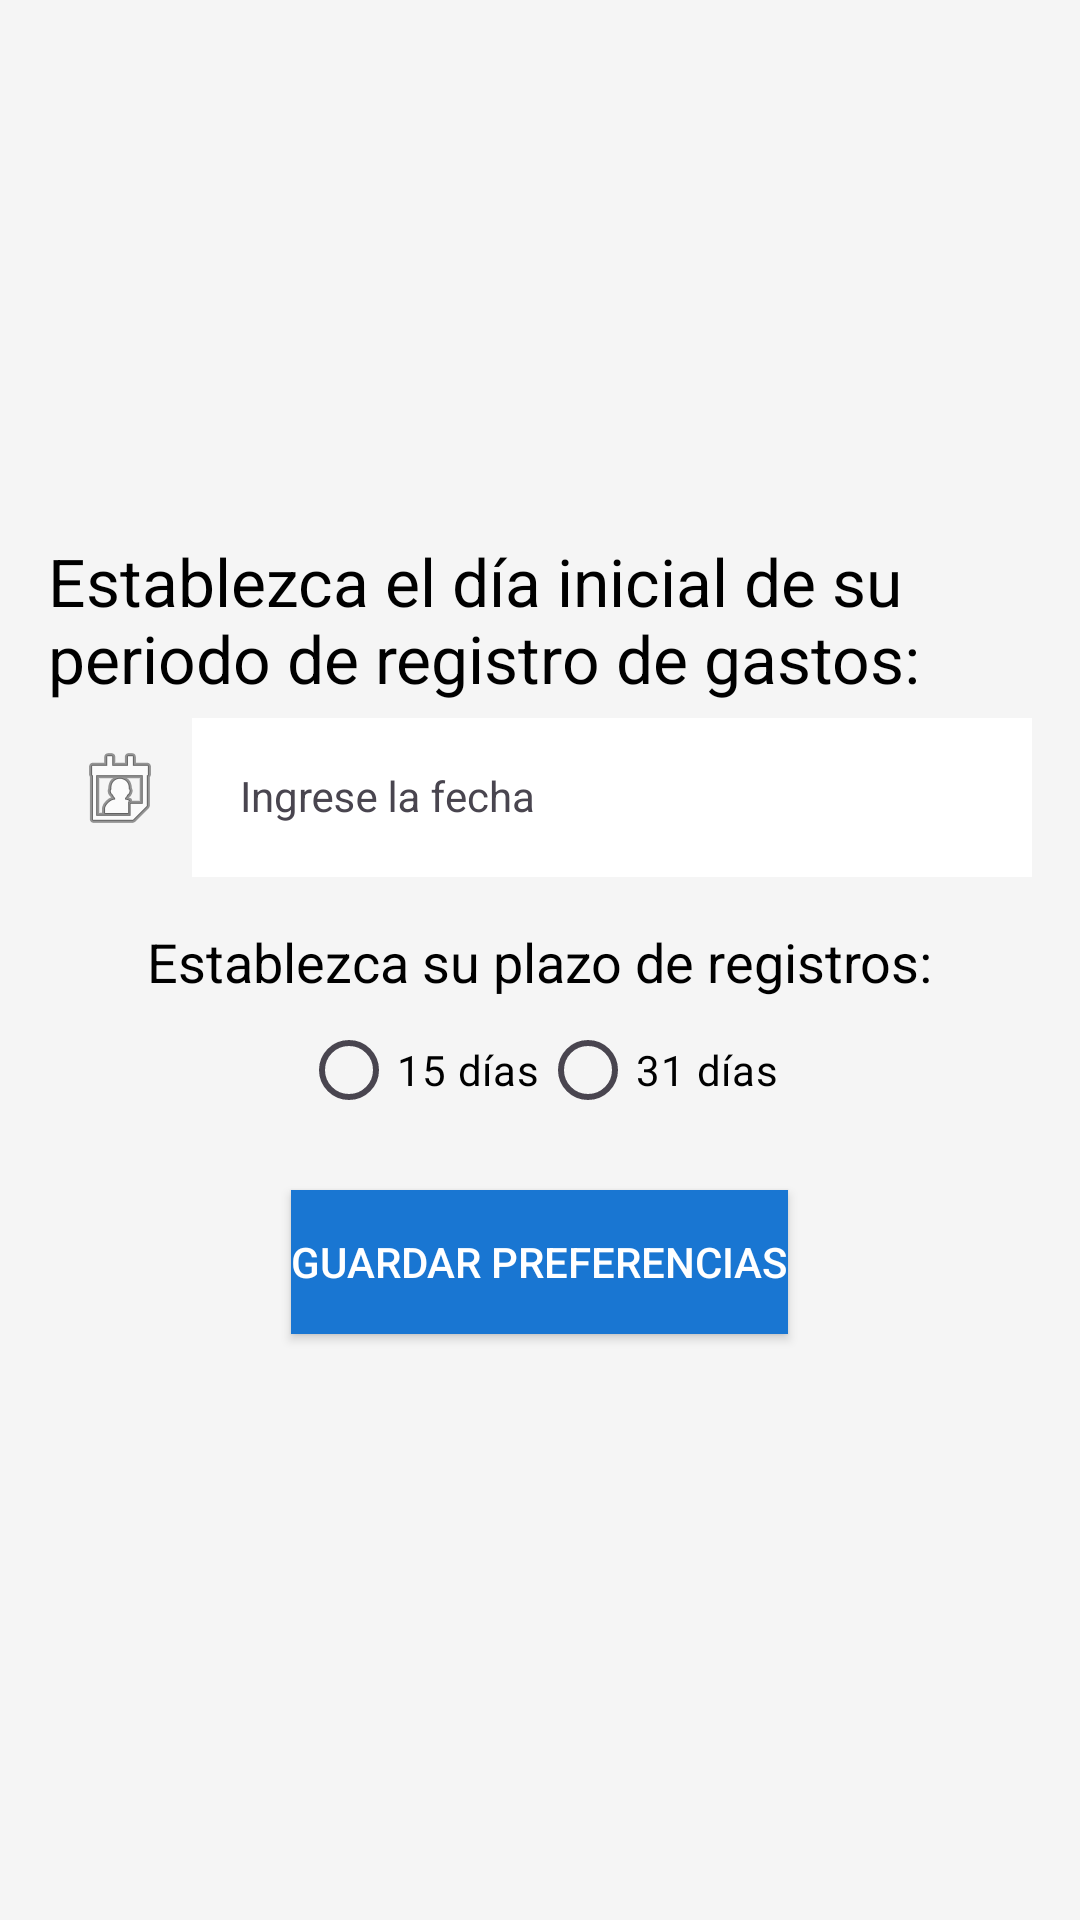

This screen was rendered from an Android layout file. Write that file and the resources it references.
<!-- AndroidManifest.xml: application theme Theme.MiPisto.NoActionBar -->
<!-- res/layout/fragment_settings.xml -->
<?xml version="1.0" encoding="utf-8"?>
<LinearLayout xmlns:android="http://schemas.android.com/apk/res/android"
    xmlns:tools="http://schemas.android.com/tools"
    android:layout_width="match_parent"
    android:layout_height="match_parent"
    android:orientation="vertical"
    android:gravity="center"
    android:padding="16dp"
    android:background="#F5F5F5">

    <TextView
        android:layout_width="wrap_content"
        android:layout_height="wrap_content"
        android:text="Establezca el día inicial de su periodo de registro de gastos:"
        android:textAppearance="@style/TextAppearance.AppCompat.Large"
        android:textColor="#000000" />

    <LinearLayout
        android:layout_width="match_parent"
        android:layout_height="wrap_content"
        android:gravity="center_vertical">

        <ImageButton
            android:id="@+id/imageButtonCalendar"
            android:layout_width="48dp"
            android:layout_height="48dp"
            android:src="@android:drawable/ic_menu_my_calendar"
            android:background="@android:color/transparent"
            android:contentDescription="accion" />

        <com.google.android.material.textfield.TextInputLayout
            android:layout_width="0dp"
            android:layout_height="wrap_content"
            android:layout_weight="1">

            <com.google.android.material.textfield.TextInputEditText
                android:id="@+id/editTextStartDate"
                android:layout_width="match_parent"
                android:layout_height="wrap_content"
                android:inputType="none"
                android:focusable="false"
                android:background="#FFFFFF"
                android:textColor="#000000"
                android:textCursorDrawable="@null"
                android:hint="Ingrese la fecha"
                android:textAppearance="@style/TextAppearance.AppCompat.Body1" />

        </com.google.android.material.textfield.TextInputLayout>

    </LinearLayout>

    <TextView
        android:layout_width="wrap_content"
        android:layout_height="wrap_content"
        android:text="Establezca su plazo de registros:"
        android:textAppearance="@style/TextAppearance.AppCompat.Medium"
        android:textColor="#000000"
        android:layout_marginTop="16dp" />

    <RadioGroup
        android:id="@+id/radioGroup"
        android:layout_width="wrap_content"
        android:layout_height="wrap_content"
        android:orientation="horizontal">

        <RadioButton
            android:id="@+id/radioButton15"
            android:layout_width="wrap_content"
            android:layout_height="wrap_content"
            android:text="15 días"
            android:textColor="#000000" />

        <RadioButton
            android:id="@+id/radioButton31"
            android:layout_width="wrap_content"
            android:layout_height="wrap_content"
            android:text="31 días"
            android:textColor="#000000" />

    </RadioGroup>

    <Button
        android:id="@+id/buttonGuardarPreferencias"
        android:layout_width="wrap_content"
        android:layout_height="wrap_content"
        android:text="Guardar preferencias"
        android:textAppearance="@style/TextAppearance.AppCompat.Button"
        android:textColor="#FFFFFF"
        android:background="#1976D2"
        android:layout_marginTop="16dp" />

    <LinearLayout
        android:layout_width="match_parent"
        android:layout_height="wrap_content"
        android:orientation="vertical"
        android:layout_marginTop="16dp">

        <TextView
            android:id="@+id/textViewInicioMes"
            android:layout_width="wrap_content"
            android:layout_height="wrap_content"
            android:text="Día de inicio: "
            android:textAppearance="@style/TextAppearance.AppCompat.Medium"
            android:textColor="#000000"
            android:visibility="gone" />

        <TextView
            android:id="@+id/textViewPlazoDias"
            android:layout_width="wrap_content"
            android:layout_height="wrap_content"
            android:text="Plazo de días: "
            android:textAppearance="@style/TextAppearance.AppCompat.Medium"
            android:textColor="#000000"
            android:visibility="gone" />

    </LinearLayout>
</LinearLayout>
<!-- resources referenced by this layout -->
<resources>
  <style name="Theme.MiPisto.NoActionBar">
          <item name="windowActionBar">false</item>
          <item name="windowNoTitle">true</item>
      </style>
</resources>
